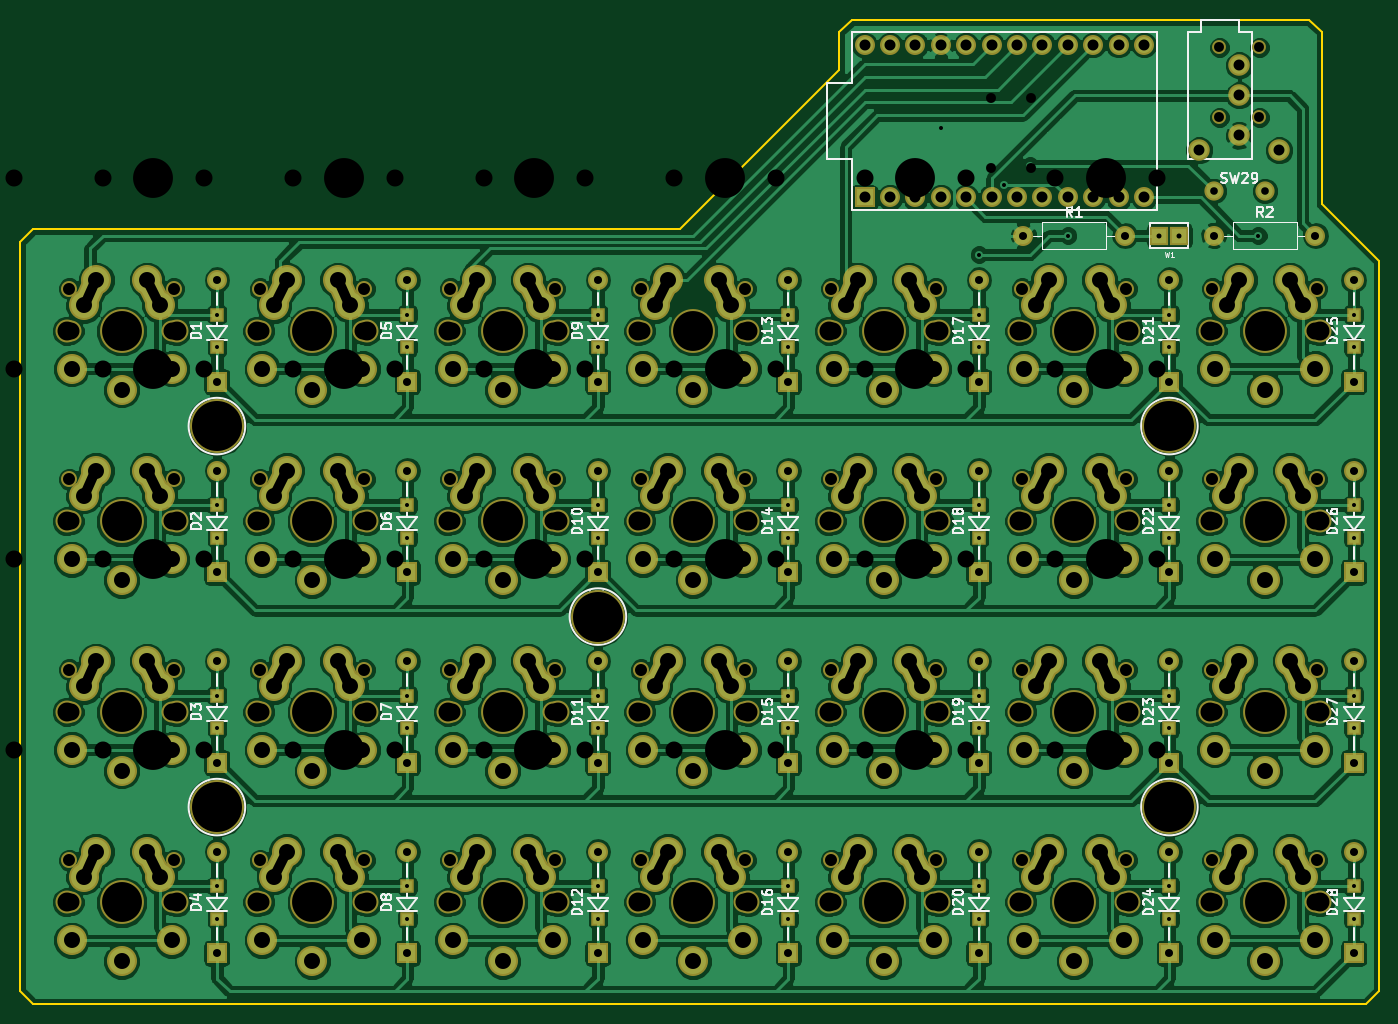
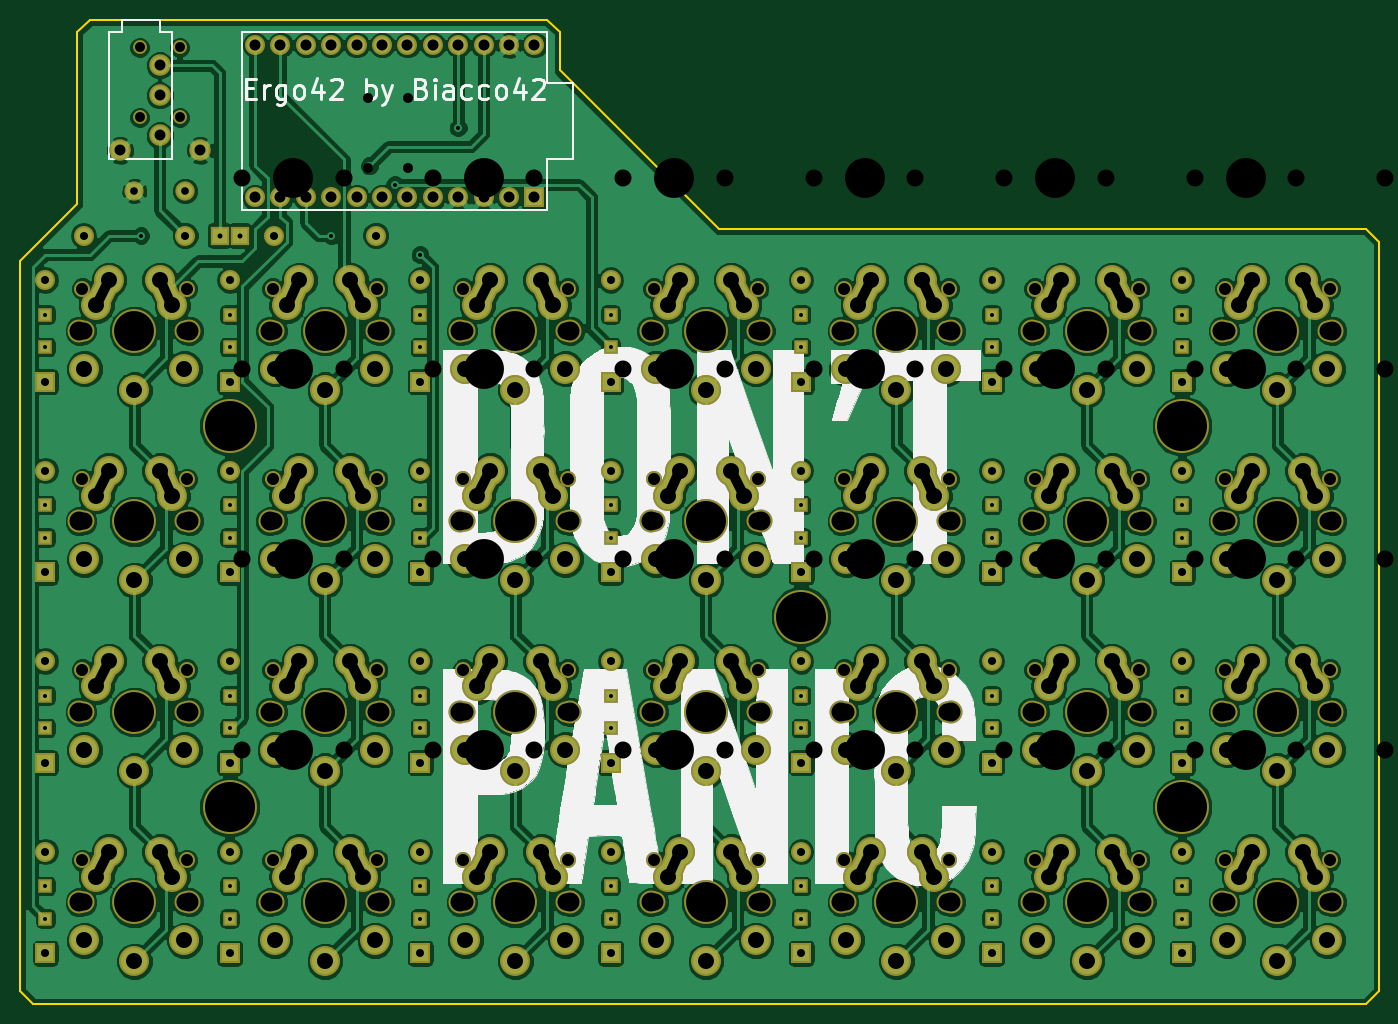
Circuit board: 9 layer files. Board 135.9 x 98.4 mm.
- bottom_copper: ergo42-B.Cu.gbl (400637 bytes)
- bottom_mask: ergo42-B.Mask.gbs (19119 bytes)
- bottom_silk: ergo42-B.SilkS.gbo (61963 bytes)
- outline: ergo42-Edge.Cuts.gm1 (1021 bytes)
- top_copper: ergo42-F.Cu.gtl (392871 bytes)
- top_mask: ergo42-F.Mask.gts (19119 bytes)
- top_silk: ergo42-F.SilkS.gto (60357 bytes)
- drill: ergo42-NPTH.drl (1534 bytes)
- drill: ergo42.drl (10912 bytes)

=== bottom_copper: ergo42-B.Cu.gbl (400637 bytes, source omitted) ===
=== bottom_mask: ergo42-B.Mask.gbs (19119 bytes, source omitted) ===
=== bottom_silk: ergo42-B.SilkS.gbo (61963 bytes, source omitted) ===
=== outline: ergo42-Edge.Cuts.gm1 ===
G04 #@! TF.FileFunction,Profile,NP*
%FSLAX46Y46*%
G04 Gerber Fmt 4.6, Leading zero omitted, Abs format (unit mm)*
G04 Created by KiCad (PCBNEW 4.0.7-e2-6376~58~ubuntu16.04.1) date Mon Dec 11 01:35:20 2017*
%MOMM*%
%LPD*%
G01*
G04 APERTURE LIST*
%ADD10C,0.100000*%
%ADD11C,0.150000*%
G04 APERTURE END LIST*
D10*
D11*
X204470000Y-43815000D02*
X204470000Y-60960000D01*
X203200000Y-42545000D02*
X204470000Y-43815000D01*
X157480000Y-42545000D02*
X203200000Y-42545000D01*
X156210000Y-43815000D02*
X157480000Y-42545000D01*
X156210000Y-47625000D02*
X156210000Y-43815000D01*
X140335000Y-63500000D02*
X156210000Y-47625000D01*
X74295000Y-139700000D02*
X74295000Y-64770000D01*
X75565000Y-140970000D02*
X74295000Y-139700000D01*
X208915000Y-140970000D02*
X75565000Y-140970000D01*
X210185000Y-139700000D02*
X208915000Y-140970000D01*
X210185000Y-66675000D02*
X210185000Y-139700000D01*
X75565000Y-63500000D02*
X74295000Y-64770000D01*
X140335000Y-63500000D02*
X75565000Y-63500000D01*
X210185000Y-66675000D02*
X204470000Y-60960000D01*
M02*

=== top_copper: ergo42-F.Cu.gtl (392871 bytes, source omitted) ===
=== top_mask: ergo42-F.Mask.gts (19119 bytes, source omitted) ===
=== top_silk: ergo42-F.SilkS.gto (60357 bytes, source omitted) ===
=== drill: ergo42-NPTH.drl ===
M48
;DRILL file {KiCad 4.0.7-e2-6376~58~ubuntu16.04.1} date Sun Nov 12 02:54:05 2017
;FORMAT={3:3/ absolute / metric / suppress leading zeros}
FMAT,2
METRIC,TZ
T1C0.991
T2C1.702
T3C3.988
%
G90
G05
M71
T1
X171355Y-50395
X171355Y-57395
X175355Y-50395
X175355Y-57395
T2
X63500Y-58420
X63500Y-77470
X63500Y-96520
X63500Y-115570
X73660Y-58420
X73660Y-77470
X73660Y-96520
X73660Y-115570
X82550Y-58420
X82550Y-77470
X82550Y-96520
X82550Y-115570
X92710Y-58420
X92710Y-77470
X92710Y-96520
X92710Y-115570
X101600Y-58420
X101600Y-77470
X101600Y-96520
X101600Y-115570
X111760Y-58420
X111760Y-77470
X111760Y-96520
X111760Y-115570
X120650Y-58420
X120650Y-77470
X120650Y-96520
X120650Y-115570
X130810Y-58420
X130810Y-77470
X130810Y-96520
X130810Y-115570
X139700Y-58420
X139700Y-77470
X139700Y-96520
X139700Y-115570
X149860Y-58420
X149860Y-77470
X149860Y-96520
X149860Y-115570
X158750Y-58420
X158750Y-77470
X158750Y-96520
X158750Y-115570
X168910Y-58420
X168910Y-77470
X168910Y-96520
X168910Y-115570
X177800Y-58420
X177800Y-77470
X177800Y-96520
X177800Y-115570
X187960Y-58420
X187960Y-77470
X187960Y-96520
X187960Y-115570
T3
X68580Y-58420
X68580Y-77470
X68580Y-96520
X68580Y-115570
X87630Y-58420
X87630Y-77470
X87630Y-96520
X87630Y-115570
X106680Y-58420
X106680Y-77470
X106680Y-96520
X106680Y-115570
X125730Y-58420
X125730Y-77470
X125730Y-96520
X125730Y-115570
X144780Y-58420
X144780Y-77470
X144780Y-96520
X144780Y-115570
X163830Y-58420
X163830Y-77470
X163830Y-96520
X163830Y-115570
X182880Y-58420
X182880Y-77470
X182880Y-96520
X182880Y-115570
T0
M30

=== drill: ergo42.drl (10912 bytes, source omitted) ===
